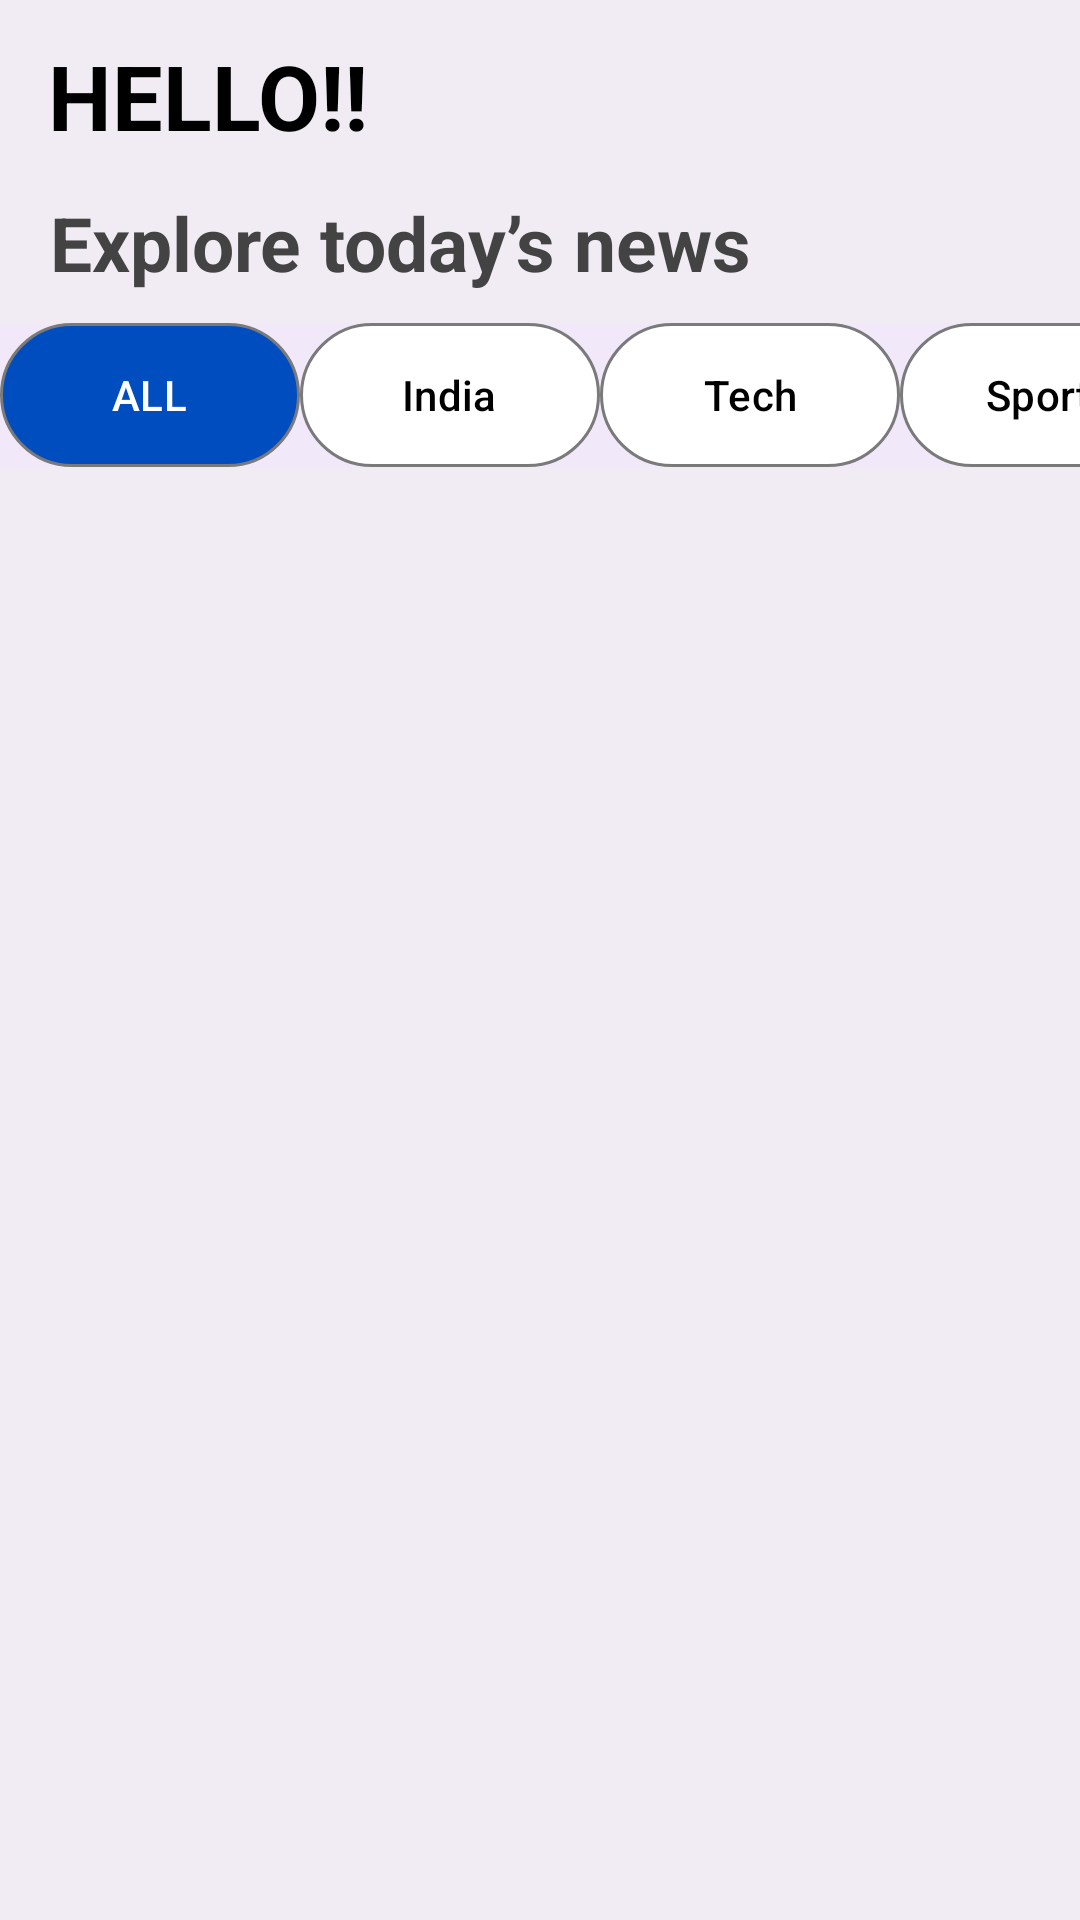

Produce the Android XML layout that renders to this screen, including the resource entries it uses.
<!-- AndroidManifest.xml: application theme Theme.Material3.Light.NoActionBar -->
<!-- res/layout/activity_main.xml -->
<?xml version="1.0" encoding="utf-8"?>
<RelativeLayout xmlns:android="http://schemas.android.com/apk/res/android"
    xmlns:app="http://schemas.android.com/apk/res-auto"
    xmlns:tools="http://schemas.android.com/tools"
    android:layout_width="match_parent"
    android:layout_height="match_parent"
    android:background="#F1ebf4"
    tools:context=".MainActivity">

    <androidx.appcompat.widget.Toolbar
        android:layout_width="match_parent"
        android:layout_height="wrap_content"
        android:layout_alignParentTop="true"
        android:id="@+id/Name">
        <TextView
            android:layout_width="match_parent"
            android:layout_height="wrap_content"
            android:text="HELLO!!"
            android:gravity="center|left"
            android:textStyle="bold"
            android:textSize="30sp"
            android:textColor="@color/black"
            />
    </androidx.appcompat.widget.Toolbar>
    <TextView
        android:layout_width="match_parent"
        android:layout_height="wrap_content"
        android:id="@+id/text5"
        android:layout_below="@id/Name"
        android:paddingStart="16.5dp"
        android:text="Explore today’s news"
        android:gravity="center|left"
        android:textStyle="bold"
        android:textSize="25sp"
        android:textColor="#434343"
        />

    <com.google.android.material.tabs.TabLayout
        android:layout_width="match_parent"
        android:layout_height="wrap_content"
        android:id="@+id/taskbar"
        android:layout_below="@id/text5"
        android:layout_marginTop="10dp"
        app:tabTextColor="@color/black"
        android:background="#F1e9fa"
        app:tabMinWidth="100dp"
        app:tabSelectedTextColor="@color/white"
        app:tabBackground="@drawable/customtab"
        app:tabIndicatorHeight="0dp"
        app:tabMode="scrollable">

        <com.google.android.material.tabs.TabItem
            android:layout_width="wrap_content"
            android:layout_height="wrap_content"
            android:text="ALL"
            android:id="@+id/home"/>
        <com.google.android.material.tabs.TabItem
            android:layout_width="wrap_content"
            android:layout_height="wrap_content"
            android:text="India"
            android:id="@+id/India"/>
        <com.google.android.material.tabs.TabItem
            android:layout_width="wrap_content"
            android:layout_height="wrap_content"
            android:text="Tech"
            android:id="@+id/Tech"/>
        <com.google.android.material.tabs.TabItem
            android:layout_width="wrap_content"
            android:layout_height="wrap_content"
            android:text="Sports"
            android:id="@+id/Sports"/>
        <com.google.android.material.tabs.TabItem
            android:id="@+id/Business"
            android:layout_width="wrap_content"
            android:layout_height="wrap_content"
            android:text="Business" />
        <com.google.android.material.tabs.TabItem
            android:layout_width="wrap_content"
            android:layout_height="wrap_content"
            android:text="Science"
            android:id="@+id/Science"/>

    </com.google.android.material.tabs.TabLayout>
    <androidx.viewpager2.widget.ViewPager2
        android:layout_width="match_parent"
        android:layout_height="wrap_content"
        android:id="@+id/frame"
        android:layout_below="@id/taskbar"
        android:layout_alignParentBottom="true"/>
</RelativeLayout>
<!-- resources referenced by this layout -->
<resources>
  <color name="black">#FF000000</color>
  <color name="white">#FFFFFFFF</color>
  <!-- drawable customtab (drawable) -->
  <?xml version="1.0" encoding="utf-8"?>
  <selector xmlns:android="http://schemas.android.com/apk/res/android">
  
      <item
          android:state_selected="true"
          android:drawable="@drawable/customtabselected"
              />
      <item
          android:state_selected="false"
          android:drawable="@drawable/customtabdesign"
          />
  </selector>
  <!-- drawable customtabselected (drawable) -->
  <?xml version="1.0" encoding="utf-8"?>
  <shape xmlns:android="http://schemas.android.com/apk/res/android"
      android:shape="rectangle">
      <solid
          android:color="#004DC0"/>
      <corners
          android:bottomRightRadius="40dp"
          android:bottomLeftRadius="40dp"
          android:topLeftRadius="40dp"
          android:topRightRadius="40dp"/>
      <stroke
          android:width="1dp"
          android:color="@color/grey"/>
  
  
  </shape>
  <!-- drawable customtabdesign (drawable) -->
  <?xml version="1.0" encoding="utf-8"?>
  <shape xmlns:android="http://schemas.android.com/apk/res/android"
      android:shape="rectangle">
      <solid
          android:color="@color/white"/>
      <corners
          android:bottomRightRadius="40dp"
          android:bottomLeftRadius="40dp"
          android:topLeftRadius="40dp"
          android:topRightRadius="40dp"/>
      <stroke
          android:width="1dp"
          android:color="@color/grey"/>
  
  
  </shape>
  <color name="grey">#7A7A7A</color>
</resources>
